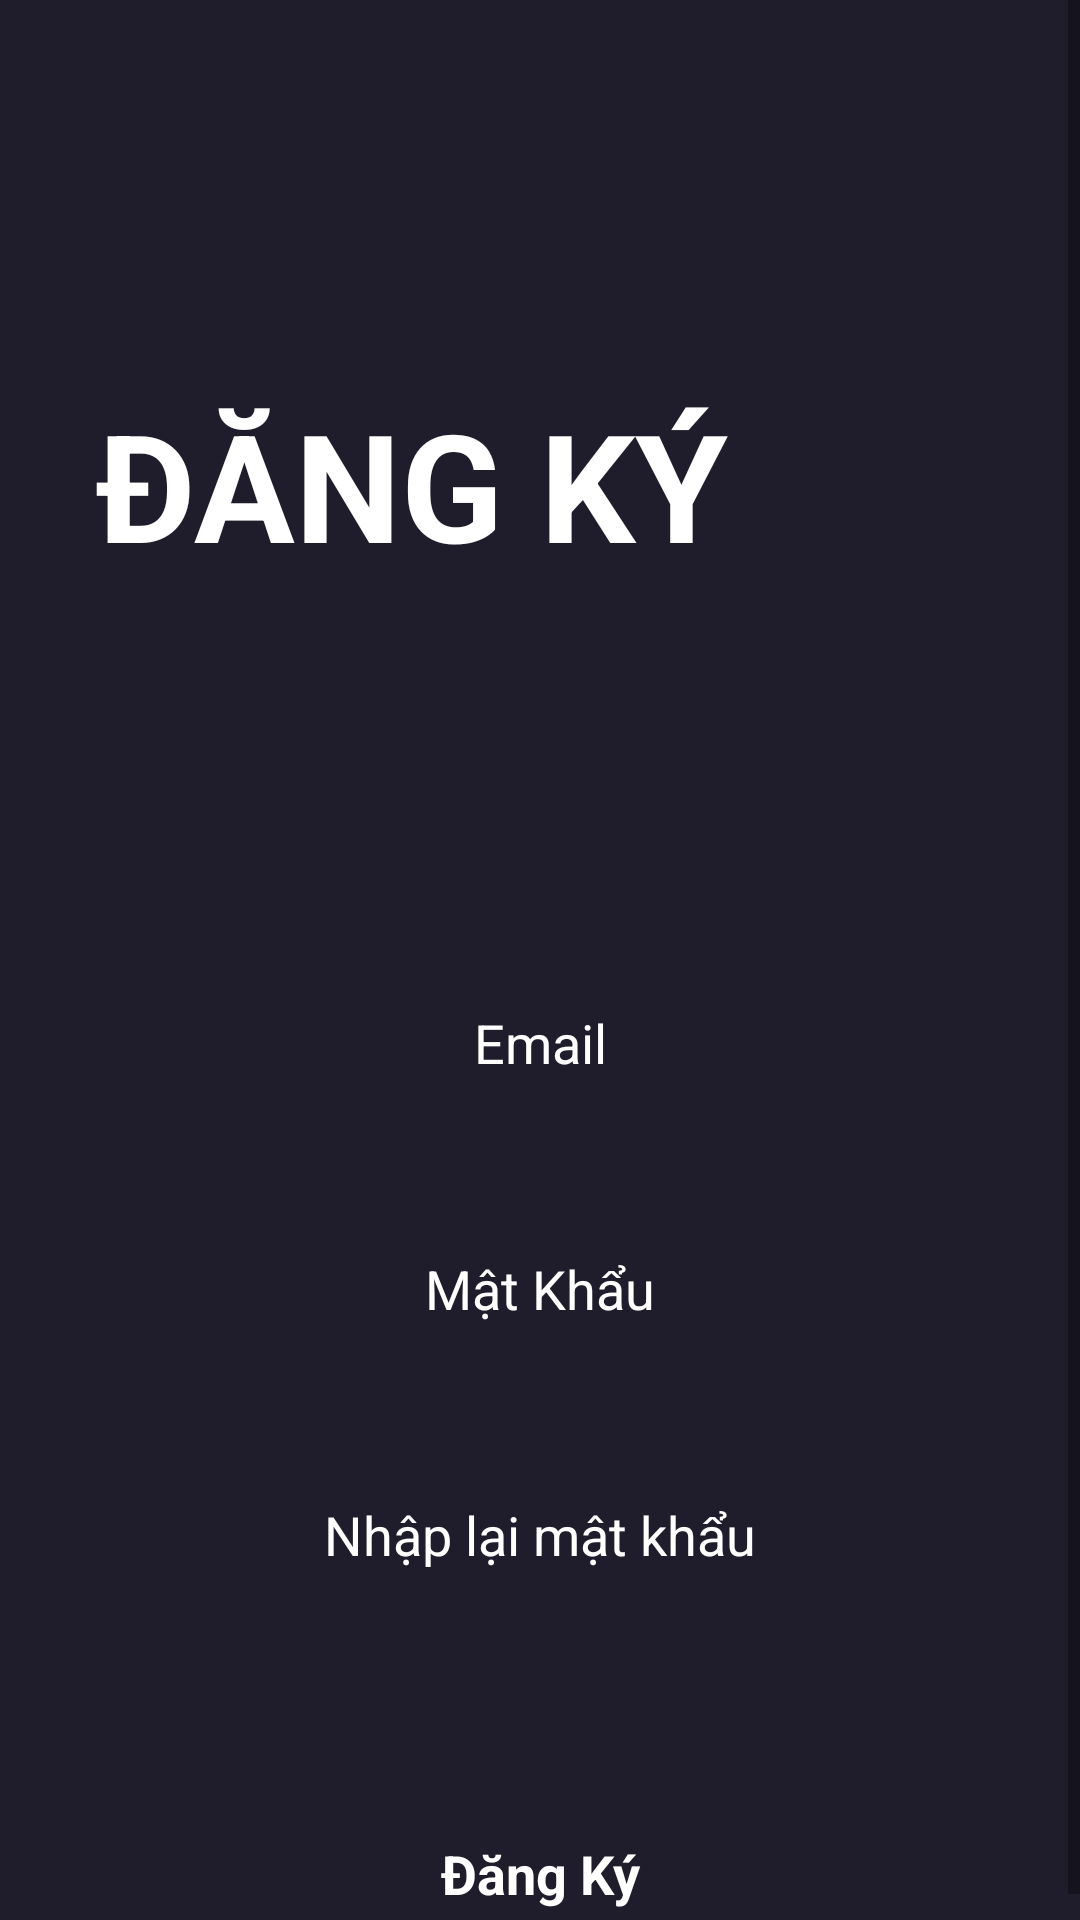

Here is an Android app screen rendered from its layout file. Give the layout XML and the strings, colors and styles it references.
<!-- AndroidManifest.xml: application theme Theme.MovieTicketBookingAp -->
<!-- res/layout/activity_signup.xml -->
<?xml version="1.0" encoding="utf-8"?>
<androidx.constraintlayout.widget.ConstraintLayout xmlns:android="http://schemas.android.com/apk/res/android"
    xmlns:app="http://schemas.android.com/apk/res-auto"
    xmlns:tools="http://schemas.android.com/tools"
    android:id="@+id/main"
    android:layout_width="match_parent"
    android:background="@color/main_color"
    android:focusable="true"
    android:focusableInTouchMode="true"
    android:layout_height="match_parent"
    tools:context=".Activities.LoginActivity">

    <ScrollView
        android:layout_width="match_parent"
        android:layout_height="match_parent">

        <LinearLayout
            android:layout_width="match_parent"
            android:layout_height="wrap_content"
            android:orientation="vertical" >

            <TextView
                android:id="@+id/textView"
                android:layout_width="match_parent"
                android:layout_height="wrap_content"
                android:text="ĐĂNG KÝ"
                android:textSize="50sp"
                android:textColor="@color/white"
                android:layout_marginTop="128dp"
                android:layout_marginStart="32dp"
                android:textStyle="bold"/>

            <EditText
                android:id="@+id/Email"
                android:layout_width="match_parent"
                android:layout_height="50dp"
                android:hint="Email"
                android:textColor="@color/white"
                android:textColorHint="@color/white"
                android:textAlignment="center"
                android:ems="10"
                android:background="@drawable/edittext_background"
                android:layout_marginTop="128dp"
                android:layout_marginStart="32dp"
                android:layout_marginEnd="32dp"
                android:inputType="text"
                />


            <EditText
                android:id="@+id/password"
                android:layout_width="match_parent"
                android:layout_height="50dp"
                android:hint="Mật Khẩu"
                android:textColor="@color/white"
                android:textColorHint="@color/white"
                android:textAlignment="center"
                android:ems="10"
                android:background="@drawable/edittext_background"
                android:layout_marginTop="32dp"
                android:layout_marginStart="32dp"
                android:layout_marginEnd="32dp"
                android:inputType="textPassword"
                />
            <EditText
                android:id="@+id/repassword"
                android:layout_width="match_parent"
                android:layout_height="50dp"
                android:hint="Nhập lại mật khẩu"
                android:textColor="@color/white"
                android:textColorHint="@color/white"
                android:textAlignment="center"
                android:ems="10"
                android:background="@drawable/edittext_background"
                android:layout_marginTop="32dp"
                android:layout_marginStart="32dp"
                android:layout_marginEnd="32dp"
                android:inputType="textPassword"
                />



            <androidx.appcompat.widget.AppCompatButton
                android:id="@+id/signupBtn"
                style="@android:style/Widget.Button"
                android:layout_width="match_parent"
                android:layout_height="wrap_content"
                android:layout_marginStart="32dp"
                android:layout_marginTop="64dp"
                android:layout_marginEnd="32dp"
                android:background="@drawable/orange_button_background"
                android:text="Đăng Ký"
                android:textColor="@color/white"
                android:textSize="18sp"
                android:textStyle="bold" />


        </LinearLayout>
    </ScrollView>
</androidx.constraintlayout.widget.ConstraintLayout>
<!-- resources referenced by this layout -->
<resources>
  <color name="main_color">#1F1D2B</color>
  <color name="white">#FFFFFFFF</color>
  <style name="Theme.MovieTicketBookingAp" parent="Base.Theme.MovieTicketBookingAp" />
  <style name="Base.Theme.MovieTicketBookingAp" parent="Theme.MaterialComponents.DayNight.NoActionBar">
          
          
      </style>
</resources>
